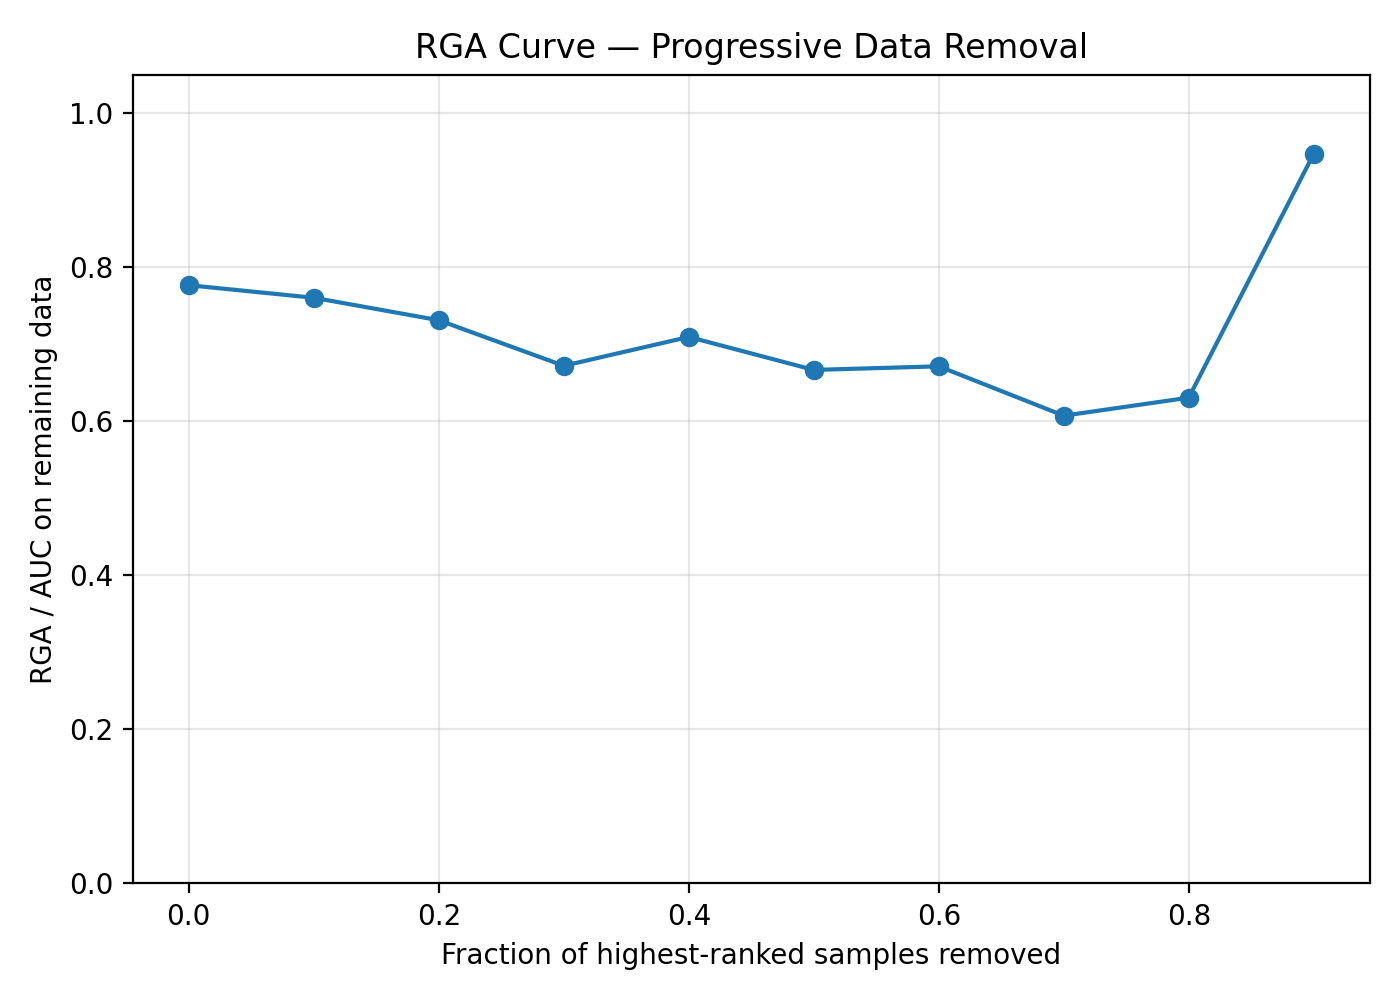

The file beside this chart, header and first rows:
fraction_removed, rga_value
0.0, 0.7767
0.1, 0.7604
0.2, 0.7312
0.3, 0.6721
0.4, 0.7095
0.5, 0.6667
0.6, 0.6714
0.7, 0.6073
0.8, 0.6306
0.9, 0.9474
